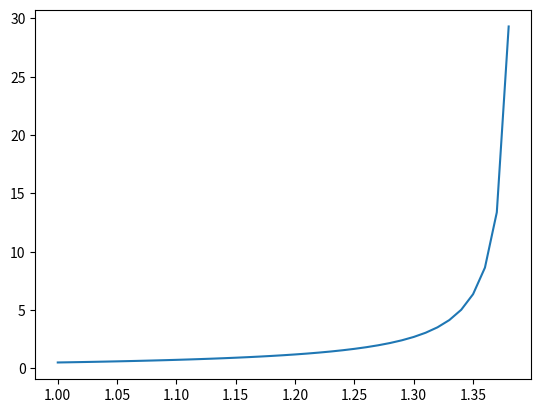
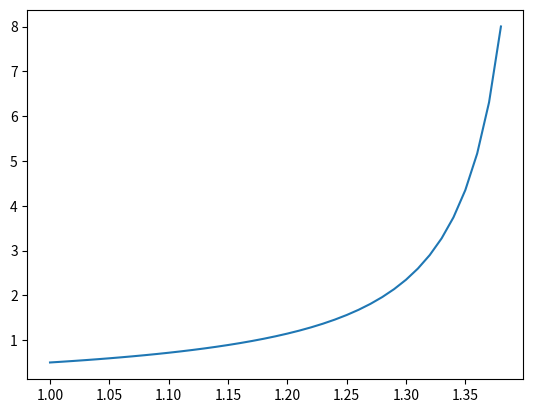
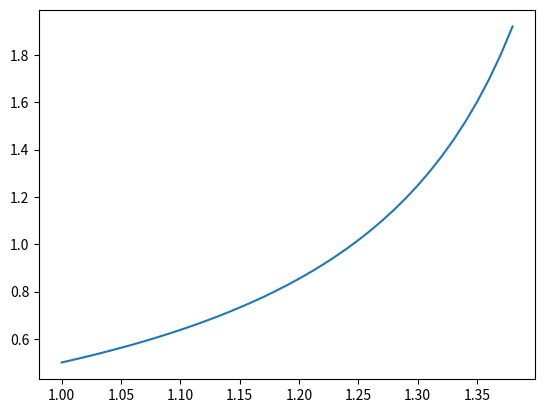

Write Python code to recreate these figures, in order.
# import numpy as np
import math

import matplotlib
import matplotlib.pyplot as plt
import numpy as np

INITIAL_X = 1
INITIAL_Y = 0.5
ENDING_X = 1.37
DELTA = 0.01
my_asymp_coordinate = 1.37
MIN_Y = -100
MAX_Y = 10000


def f(x, y):
    return y * y * math.exp(x) + 2 * y


def reference_solution(x0, y0, x):
    def const_function(x, y):
        # return -(3 * math.exp(2 * x) / y + math.exp(3 * x))
        return 6 * math.exp(2) + math.exp(3)

    def my_function(x, constant):
        return (3 * math.exp(2 * x)) / (constant - math.exp(3 * x))

    const = const_function(x0, y0)

    x = [i for i in np.arange(x0, x + DELTA, DELTA)]  # TODO: посмотреть границы для правой части
    y = []

    try:
        for i, v in enumerate(x):
            y.insert(i, my_function(v, const))
    except:
        pass

    return x, y


def euler(x0, y0, x):
    x = [i for i in np.arange(x0, x + DELTA, DELTA)]
    y = [y0]

    for i, v in enumerate(x):
        if i == 0:
            continue
        value = y[i - 1] + DELTA * f(x[i - 1], y[i - 1])
        if value > MAX_Y:
            value = float('inf')
        y.insert(i, value)

    return x, y


def runge_kutta(x0, y0, x):
    def calculate(x, y):
        k1 = DELTA * f(x, y)
        k2 = DELTA * f(x + DELTA / 2, y + k1 / 2)
        k3 = DELTA * f(x + DELTA / 2, y + k2 / 2)
        k4 = DELTA * f(x + DELTA, y + k3)

        return y + (k1 + k2 + k3 + k4) / 6

    x = [i for i in np.arange(x0, x + DELTA, DELTA)]  # TODO: посмотреть границы для правой части
    y = [y0]

    for i, v in enumerate(x):
        if i == 0:
            continue

        value = calculate(x[i - 1], y[i - 1])
        if value > MAX_Y:
            value = float('inf')

        y.insert(i, value)

    x, y = x[:len(y)], y

    return x, y


x, y = reference_solution(INITIAL_X, INITIAL_Y, ENDING_X)


fig, ax = plt.subplots()
ax.plot(x[:len(y)], y)
fig.savefig("reference.png")

x, y = euler(INITIAL_X, INITIAL_Y, ENDING_X)
fig, ax = plt.subplots()
ax.plot(x, y)
fig.savefig("euler.png")

x, y = runge_kutta(INITIAL_X, INITIAL_Y, ENDING_X)
fig, ax = plt.subplots()
ax.plot(x, y)
fig.savefig("runge.png")
